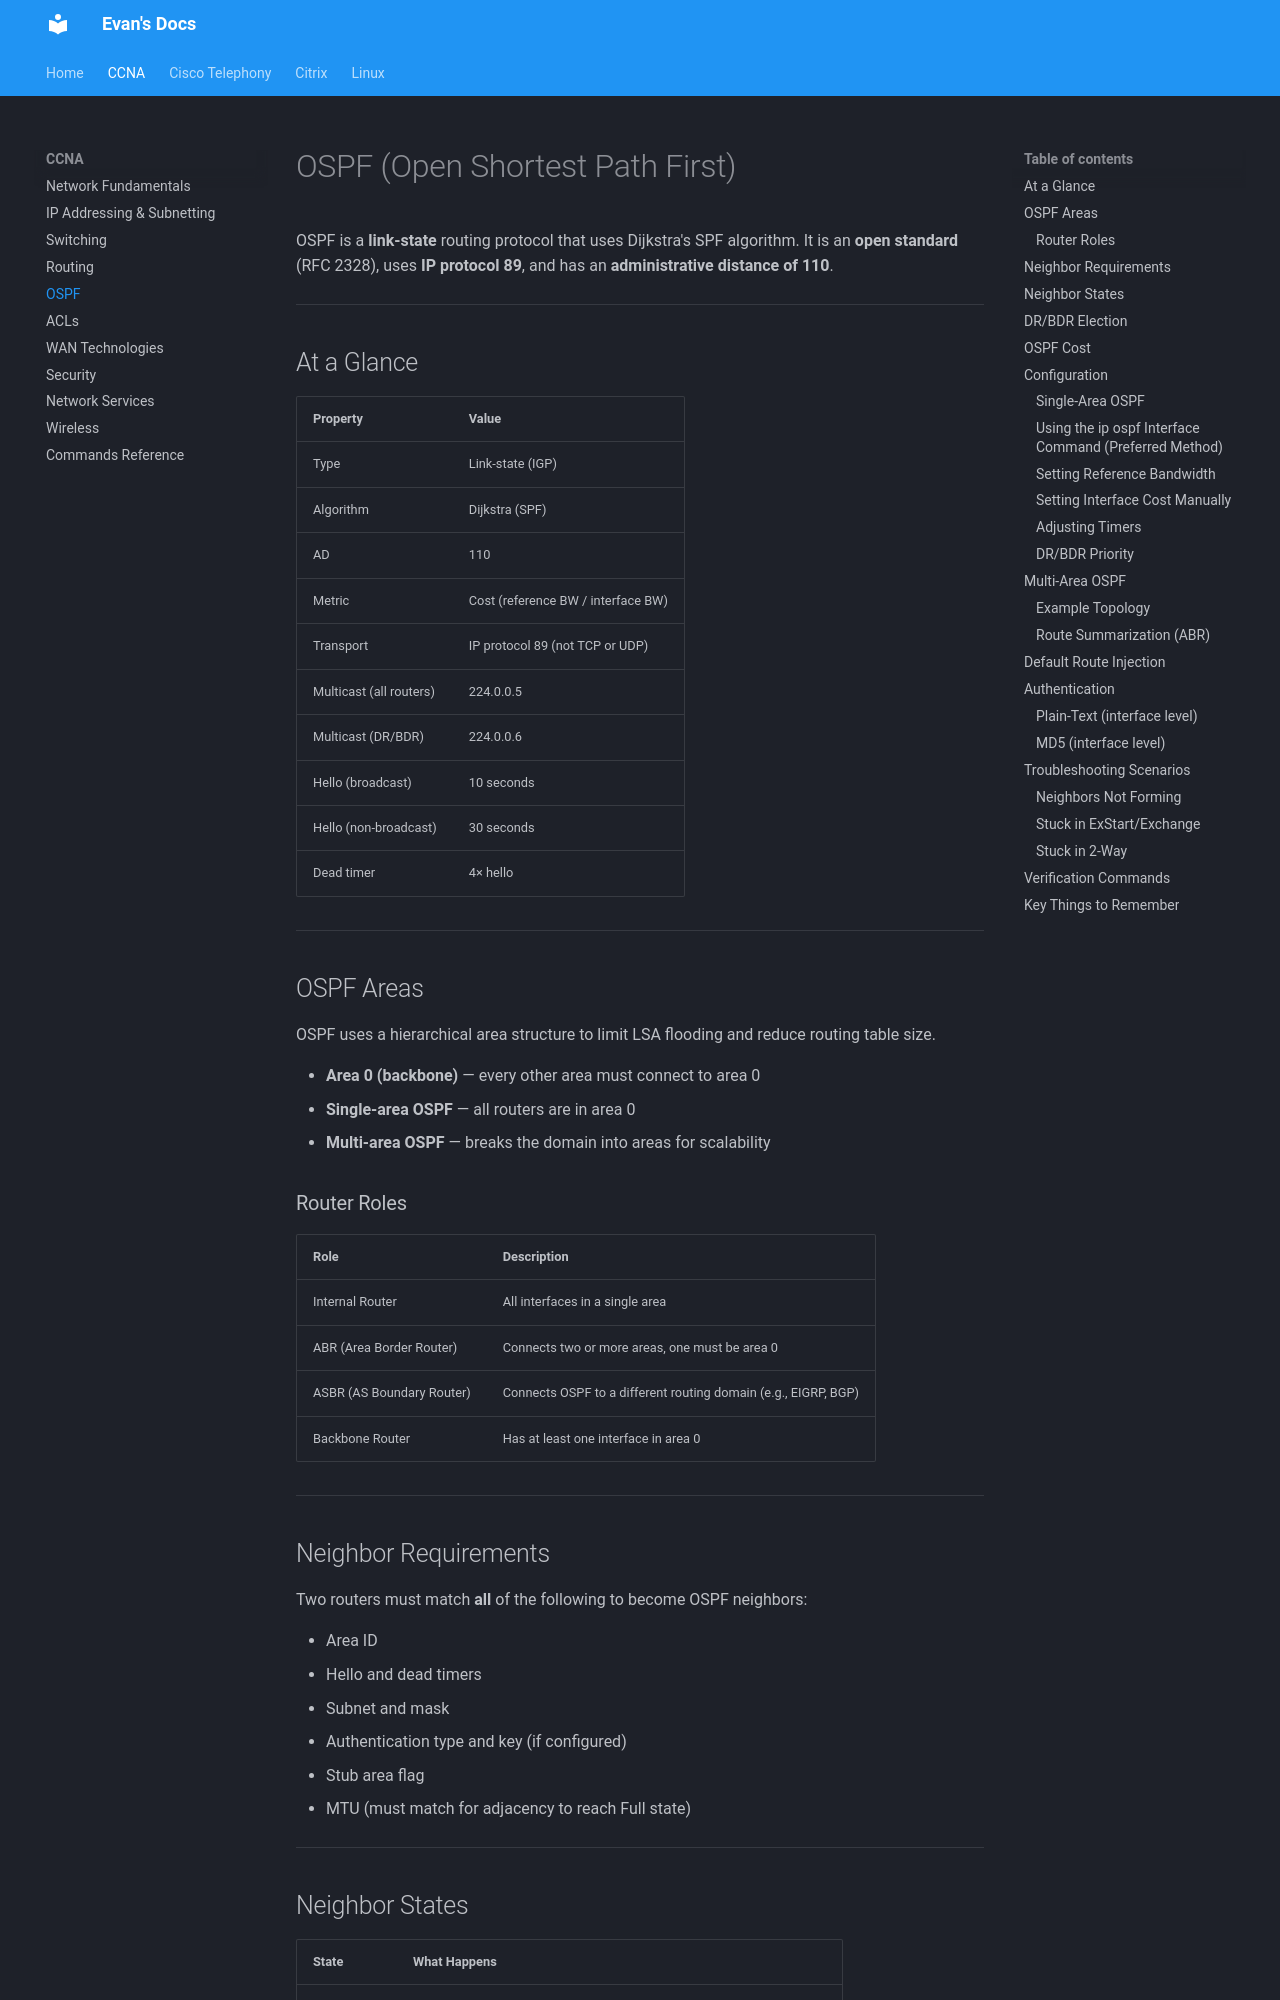

repository: evanhumphry/docs · page: ccna/ospf/index.html · generator: mkdocs

# OSPF (Open Shortest Path First)

OSPF is a **link-state** routing protocol that uses Dijkstra's SPF algorithm. It is an **open standard** (RFC 2328), uses **IP protocol 89**, and has an **administrative distance of 110**.

---

## At a Glance

| Property               | Value                               |
|------------------------|-------------------------------------|
| Type                   | Link-state (IGP)                    |
| Algorithm              | Dijkstra (SPF)                      |
| AD                     | 110                                 |
| Metric                 | Cost (reference BW / interface BW)  |
| Transport              | IP protocol 89 (not TCP or UDP)     |
| Multicast (all routers)| 224.0.0.5                           |
| Multicast (DR/BDR)     | 224.0.0.6                           |
| Hello (broadcast)      | 10 seconds                          |
| Hello (non-broadcast)  | 30 seconds                          |
| Dead timer             | 4× hello                           |

---

## OSPF Areas

OSPF uses a hierarchical area structure to limit LSA flooding and reduce routing table size.

- **Area 0 (backbone)** — every other area must connect to area 0
- **Single-area OSPF** — all routers are in area 0
- **Multi-area OSPF** — breaks the domain into areas for scalability

### Router Roles

| Role | Description                                           |
|------|-------------------------------------------------------|
| Internal Router | All interfaces in a single area                |
| ABR (Area Border Router) | Connects two or more areas, one must be area 0 |
| ASBR (AS Boundary Router) | Connects OSPF to a different routing domain (e.g., EIGRP, BGP) |
| Backbone Router | Has at least one interface in area 0          |

---

## Neighbor Requirements

Two routers must match **all** of the following to become OSPF neighbors:

- Area ID
- Hello and dead timers
- Subnet and mask
- Authentication type and key (if configured)
- Stub area flag
- MTU (must match for adjacency to reach Full state)

---
